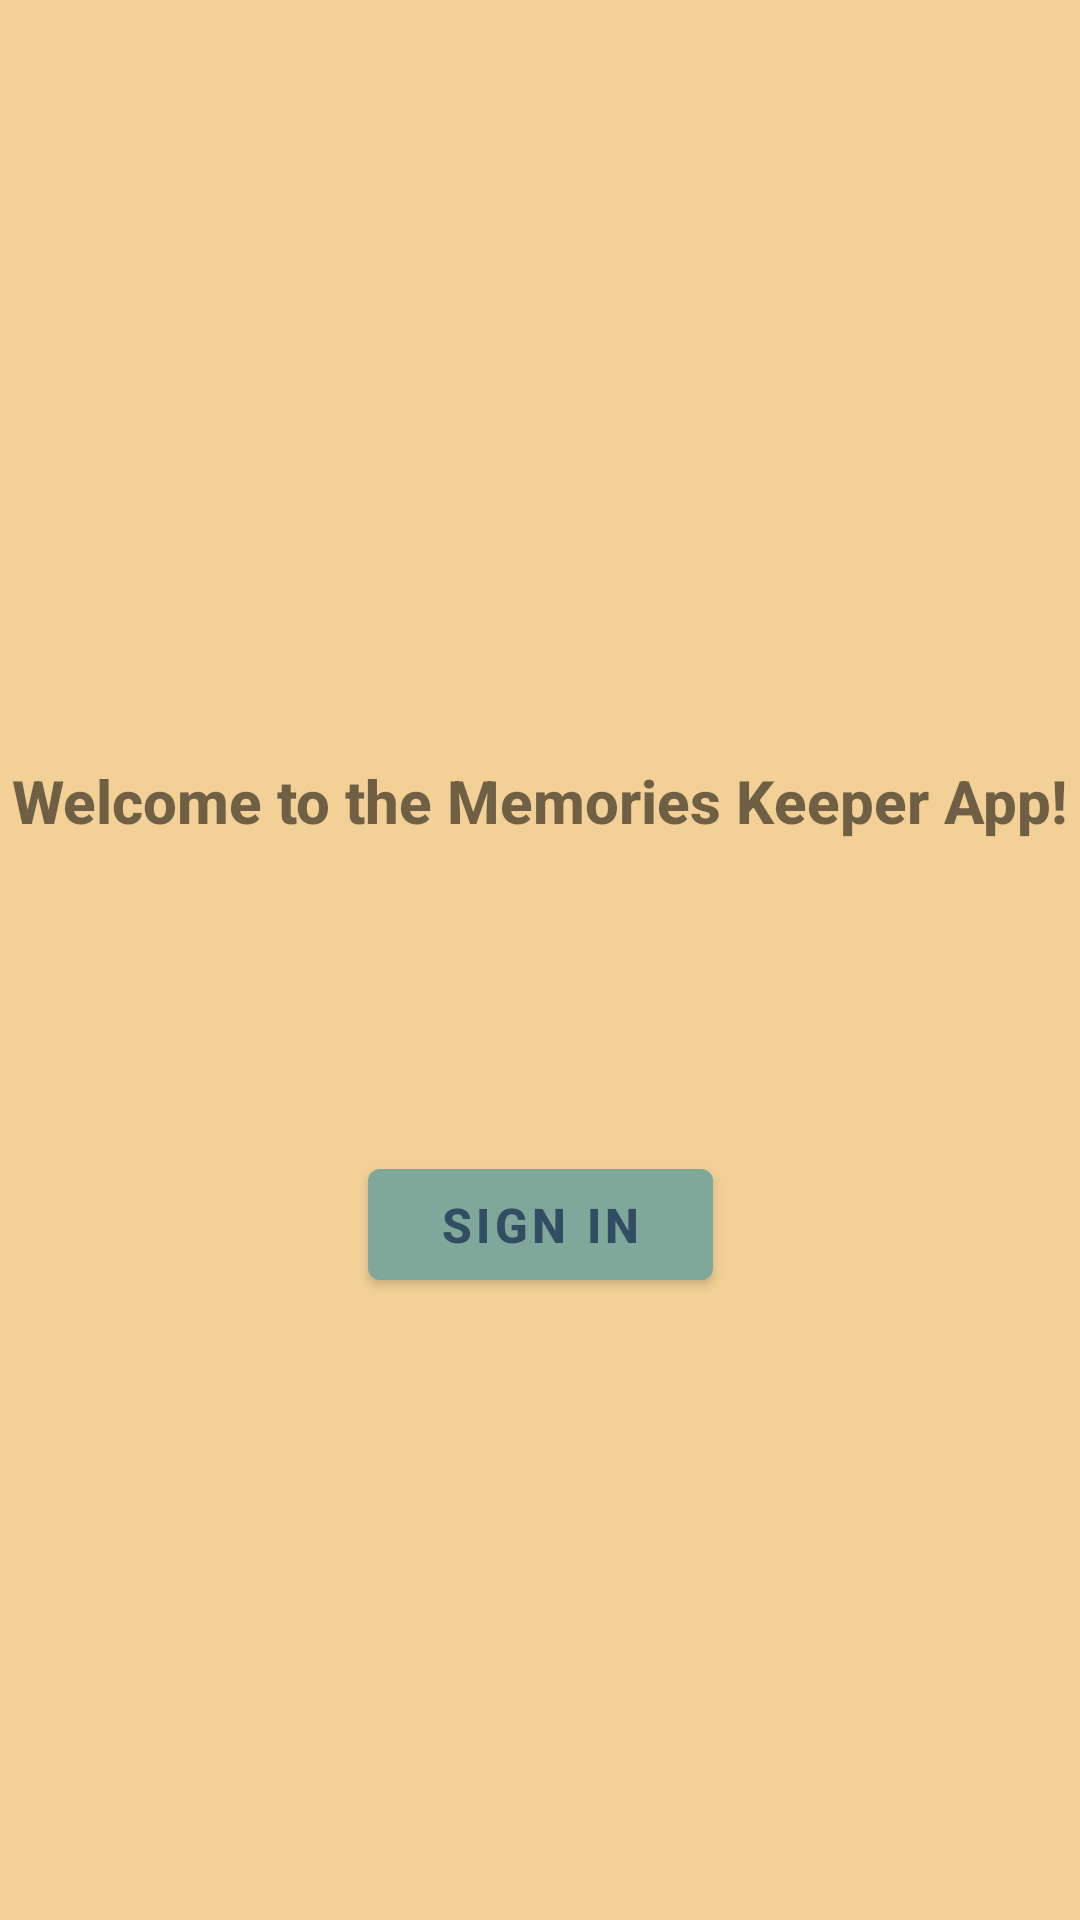

This screen was rendered from an Android layout file. Write that file and the resources it references.
<!-- AndroidManifest.xml: application theme Theme.MemoriesKeeper -->
<!-- res/layout/activity_login.xml -->
<?xml version="1.0" encoding="utf-8"?>
<androidx.constraintlayout.widget.ConstraintLayout xmlns:android="http://schemas.android.com/apk/res/android"
    xmlns:app="http://schemas.android.com/apk/res-auto"
    xmlns:tools="http://schemas.android.com/tools"
    android:layout_width="match_parent"
    android:layout_height="match_parent"
    tools:context=".LoginActivity"
    android:background="@color/warm_yellow">

    <TextView
        android:id="@+id/textView"
        android:layout_width="wrap_content"
        android:layout_height="wrap_content"
        android:text="@string/welcome"
        app:layout_constraintBottom_toBottomOf="parent"
        app:layout_constraintEnd_toEndOf="parent"
        app:layout_constraintHorizontal_bias="0.493"
        app:layout_constraintLeft_toLeftOf="parent"
        app:layout_constraintRight_toRightOf="parent"
        app:layout_constraintStart_toStartOf="parent"
        app:layout_constraintTop_toTopOf="parent"
        app:layout_constraintVertical_bias="0.413" />

    <Button
        android:id="@+id/btnSignIn"
        android:layout_width="115dp"
        android:layout_height="49dp"
        android:layout_marginTop="37dp"
        android:text="@string/sign_in"
        app:layout_constraintBottom_toBottomOf="parent"
        app:layout_constraintEnd_toEndOf="parent"
        app:layout_constraintStart_toStartOf="parent"
        app:layout_constraintTop_toBottomOf="@+id/textView"
        app:layout_constraintVertical_bias="0.242" />

</androidx.constraintlayout.widget.ConstraintLayout>
<!-- resources referenced by this layout -->
<resources>
  <color name="warm_yellow">#F2D096</color>
  <string name="sign_in">Sign In</string>
  <string name="welcome">Welcome to the Memories Keeper App!</string>
  <style name="Theme.MemoriesKeeper" parent="Theme.MaterialComponents.DayNight.DarkActionBar">
          
          <item name="colorPrimary">@color/dark_green</item>
          <item name="colorPrimaryVariant">@color/dark_teal</item>
          <item name="colorOnPrimary">@color/dark_teal</item>
          
          <item name="colorSecondary">@color/warm_yellow</item>
          <item name="colorSecondaryVariant">@color/peach</item>
          <item name="colorOnSecondary">@color/black</item>
          
          <item name="android:statusBarColor" tools:targetApi="l">?attr/colorPrimaryVariant</item>
          
          <item name="fontFamily">@font/outfit</item>
          <item name="android:textSize">16sp</item>
          <item name="android:textFontWeight">800</item>
          <item name="android:textViewStyle">@style/TextViewStyle</item>
      </style>
  <color name="dark_green">#80A89A</color>
  <color name="dark_teal">#304D63</color>
  <color name="peach">#F7AE9C</color>
  <color name="black">#FF000000</color>
  <style name="TextViewStyle" parent="android:Widget.TextView">
          <item name="android:textSize">20sp</item>
      </style>
</resources>
